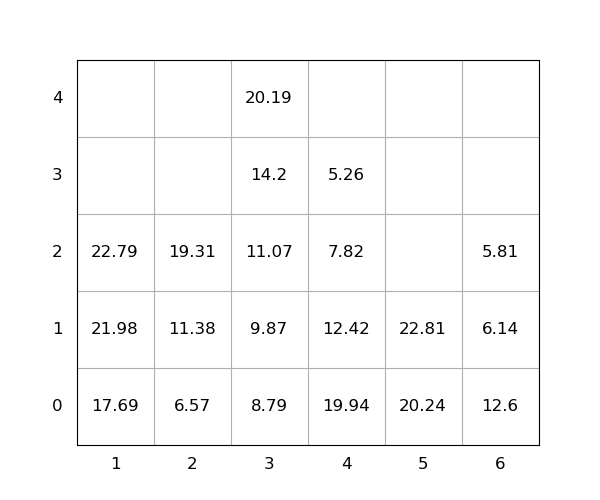

Source data for this figure (header and first rows):
idx, loc_x, loc_y, loc_z, weight, seq, emerg, reloc, size(ft)
1, 6, 0, 0, 12.6, 0, 0, 1.0, 20
2, 1, 0, 0, 17.69, 0, 0, 0, 20
3, 5, 0, 0, 20.24, 0, 0, 0, 20
4, 4, 0, 0, 19.94, 0, 0, 1.0, 20
5, 6, 0, 1, 6.14, 0, 0, 1.0, 20
6, 5, 0, 1, 22.81, 1, 0, 0, 20
7, 3, 0, 0, 8.79, 2, 0, 0, 20
8, 1, 0, 1, 21.98, 3, 0, 0, 20
9, 3, 0, 1, 9.87, 4, 0, 0, 20
10, 3, 0, 2, 11.07, 5, 0, 0, 20
11, 3, 0, 3, 14.2, 6, 0, 0, 20
12, 4, 0, 1, 12.42, 7, 0, 1.0, 20
13, 2, 0, 0, 6.57, 8, 0, 0, 20
14, 1, 0, 2, 22.79, 9, 0, 0, 20
15, 2, 0, 1, 11.38, 10, 0, 0, 20
16, 4, 0, 2, 7.82, 11, 0, 1.0, 20
17, 4, 0, 3, 5.26, 12, 0, 1.0, 20
18, 6, 0, 2, 5.81, 13, 0, 1.0, 20
19, 3, 0, 4, 20.19, 14, 0, 0, 20
20, 2, 0, 2, 19.31, 15, 0, 0, 20
